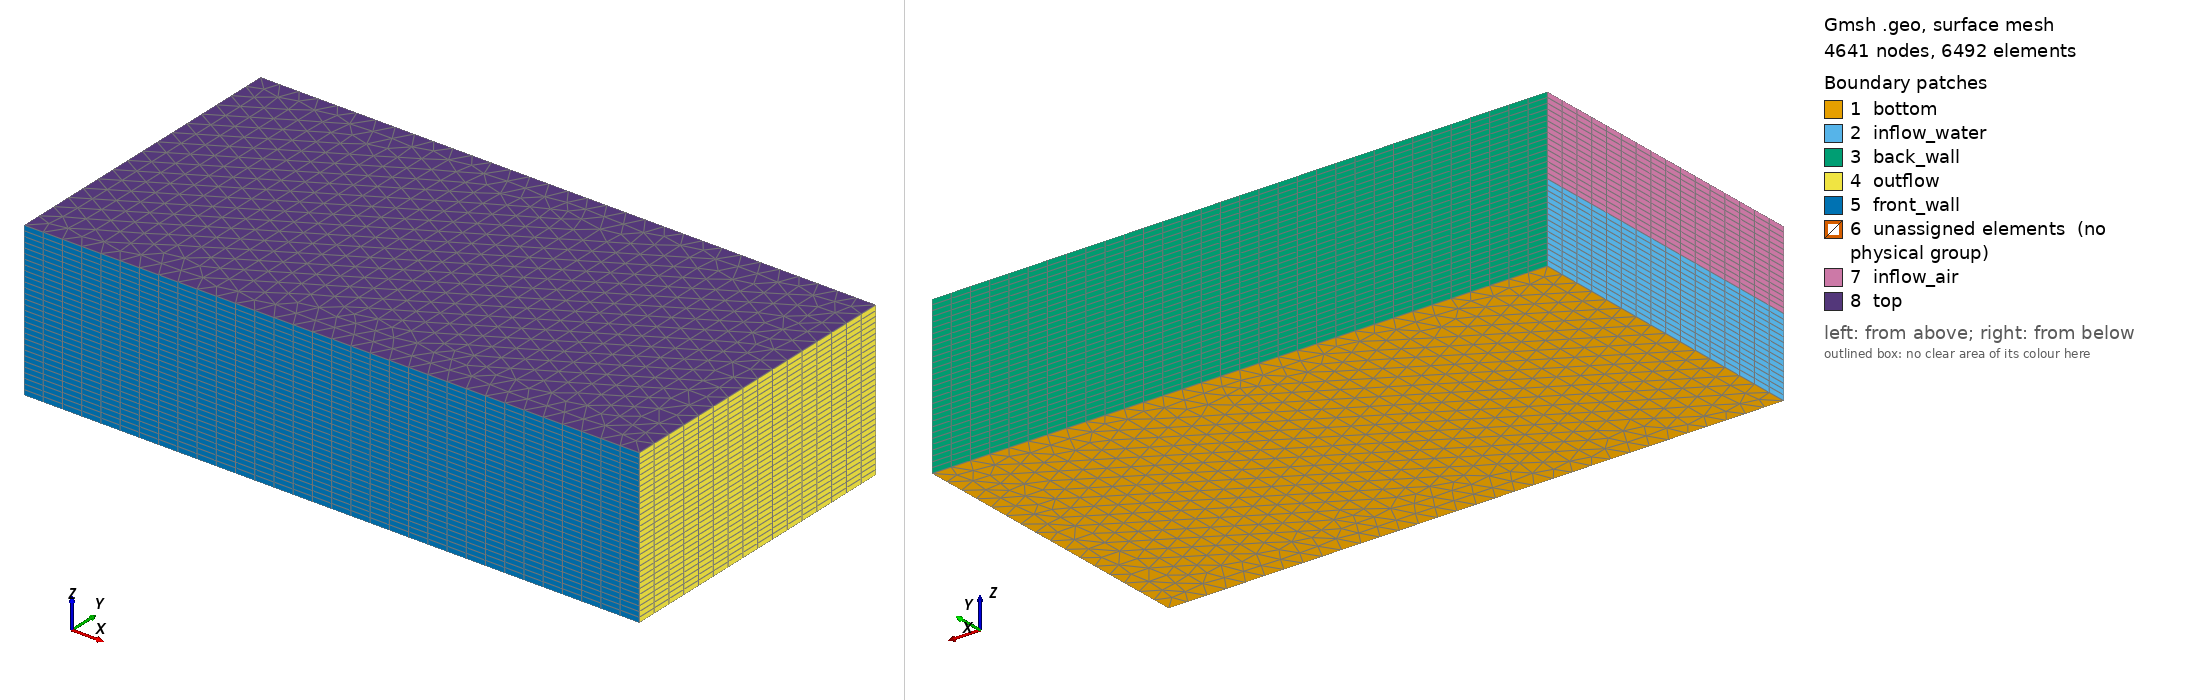

Gmsh geometry script, surface-meshed: 4641 nodes, 6492 surface elements. Boundary patches (legend numbers): 1 bottom, 2 inflow_water, 3 back_wall, 4 outflow, 5 front_wall, 6 unassigned elements (no physical group), 7 inflow_air, 8 top. Left view from above one corner, right view from below the opposite corner. Legend entries are the model's physical surfaces; 'unassigned elements' are surfaces in no physical group. The drawing asked Gmsh for element sizes between 1% and 20% of the model's largest extent; the script's own settings can give other sizes.

=== mesh_3d.geo (drawn) ===
length = 4.;
width =  2.;
x_hole = length/8;
y_hole = width/2;
r_hole = 0.2;
d_hole = r_hole / Sqrt(2);
height_water = 0.5;
height_air = 0.5;
N_layers = 30;
N_layers_water = N_layers * height_water/(height_air + height_water);
N_layers_air = N_layers * height_air/(height_air + height_water);

/* scale = 0.5; */
/* scale = 0.25; */
scale = 0.125;
/* scale = 0.0625; */
/* scale = 0.03125; */

Point(1) = {0, 0, 0, scale};
Point(2) = {0, width, 0, scale};
Point(3) = {length, width, 0, scale};
Point(4) = {length, 0, 0, scale};
/* Point(5) = {x_hole-r_hole, y_hole, 0, scale}; */
/* Point(6) = {x_hole, y_hole+r_hole, 0, scale}; */
/* Point(7) = {x_hole+r_hole, y_hole, 0, scale}; */
/* Point(8) = {x_hole, y_hole-r_hole, 0, scale}; */
/* Point(9) = {x_hole, y_hole, 0, scale}; */

Line(11) = {1, 2};
Line(12) = {2, 3};
Line(13) = {3, 4};
Line(14) = {4, 1};
/* Circle(15) = {5, 9, 6}; */
/* Circle(16) = {6, 9, 7}; */
/* Circle(17) = {7, 9, 8}; */
/* Circle(18) = {8, 9, 5}; */

Curve Loop(101) = {11,12,13,14};
/* Curve Loop(102) = {15, 16, 17, 18}; */
Surface(1001) = {101};
/* Surface(1002) = {102}; */

/* Transfinite Surface {1000}; */

/* Physical Curve("bottom", 10000) = {8}; */
/* Physical Curve("top", 10001) = {58}; */
/* Physical Curve("right", 10002) = {7, 57}; */
/* Physical Curve("left", 10003) = {1, 51}; */
/* Physical Curve("hole", 10004) = {3,4,5,53,54,55}; */
/* Physical Surface("surface", 20000) = {1000, 1001, 1002, 1050, 1051, 1052}; */

Extrude {0, 0, height_water} {
  Surface{1001}; Layers{N_layers_water}; Recombine;
}

Extrude {0, 0, height_air} {
  Surface{1023}; Layers{N_layers_air}; Recombine;
}

Physical Surface("inflow_water") = {1010};
Physical Surface("inflow_air") = {1032};
Physical Surface("top") = {1045};
Physical Surface("bottom") = {1001};
Physical Surface("front_wall") = {1022, 1044};
Physical Surface("back_wall") = {1014, 1036};
Physical Surface("outflow") = {1018, 1040};
Physical Volume("volume") = {1, 2};
